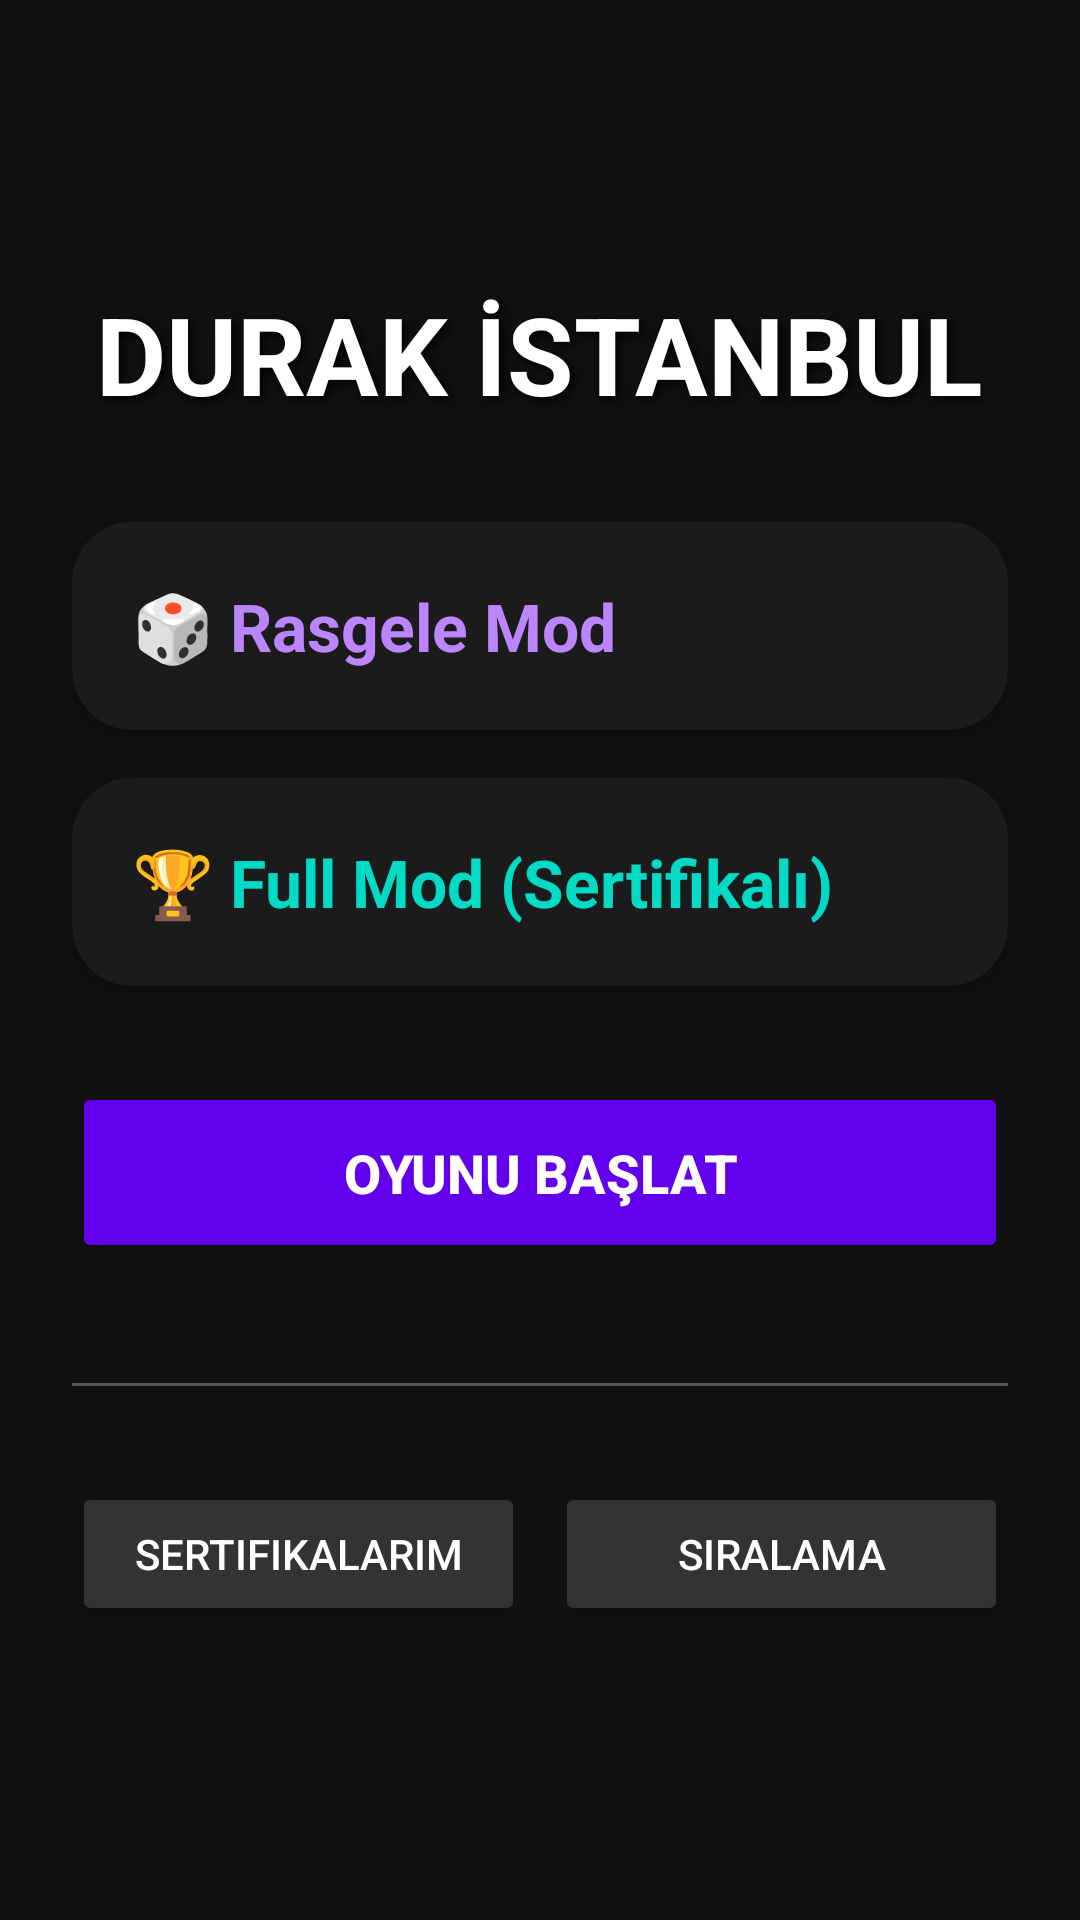

Layout XML and referenced resources for this Android screen:
<!-- AndroidManifest.xml: application theme Theme.AppCompat.NoActionBar -->
<!-- res/layout/activity_mode_selection.xml -->
<?xml version="1.0" encoding="utf-8"?>

<FrameLayout
    xmlns:android="http://schemas.android.com/apk/res/android"
    xmlns:app="http://schemas.android.com/apk/res-auto"
    android:layout_width="match_parent"
    android:layout_height="match_parent">

    <ImageView
        android:id="@+id/img_background"
        android:layout_width="match_parent"
        android:layout_height="match_parent"
        android:scaleType="fitXY"
        android:src="@drawable/giris"
        android:contentDescription="Arka Plan Görseli" />

    
    <ScrollView
        android:layout_width="match_parent"
        android:layout_height="match_parent"
        android:fillViewport="true"
        android:scrollbars="none">

        <LinearLayout
            android:layout_width="match_parent"
            android:layout_height="wrap_content"
            android:orientation="vertical"
            android:padding="24dp"
            android:background="#A6000000"
            android:gravity="center">

            <TextView
                android:layout_width="wrap_content"
                android:layout_height="wrap_content"
                android:text="DURAK İSTANBUL"
                android:textColor="#FFFFFF"
                android:textSize="36sp"
                android:textStyle="bold"
                android:layout_marginTop="20dp"
                android:layout_marginBottom="32dp"
                android:shadowColor="#000000"
                android:shadowDx="3"
                android:shadowDy="3"
                android:shadowRadius="8"/>

            
            <androidx.cardview.widget.CardView
                android:id="@+id/card_random"
                android:layout_width="match_parent"
                android:layout_height="wrap_content"
                android:layout_marginBottom="16dp"
                app:cardBackgroundColor="#CC1E1E1E"
                app:cardCornerRadius="20dp"
                app:cardElevation="6dp"
                android:clickable="true"
                android:focusable="true"
                android:foreground="?android:attr/selectableItemBackground">

                <LinearLayout
                    android:layout_width="match_parent"
                    android:layout_height="wrap_content"
                    android:padding="20dp"
                    android:orientation="vertical">

                    <TextView
                        android:layout_width="wrap_content"
                        android:layout_height="wrap_content"
                        android:text="🎲 Rasgele Mod"
                        android:textColor="#BB86FC"
                        android:textSize="22sp"
                        android:textStyle="bold" />

                    <TextView
                        android:id="@+id/tv_random_desc"
                        android:layout_width="match_parent"
                        android:layout_height="wrap_content"
                        android:text="Soru sayısını sen belirle, karışık rotalarla maratona başla!"
                        android:textColor="#E0E0E0"
                        android:visibility="gone"
                        android:layout_marginTop="8dp"
                        android:textSize="16sp"/>
                </LinearLayout>
            </androidx.cardview.widget.CardView>

            
            <androidx.cardview.widget.CardView
                android:id="@+id/card_full"
                android:layout_width="match_parent"
                android:layout_height="wrap_content"
                android:layout_marginBottom="32dp"
                app:cardBackgroundColor="#CC1E1E1E"
                app:cardCornerRadius="20dp"
                app:cardElevation="6dp"
                android:clickable="true"
                android:focusable="true"
                android:foreground="?android:attr/selectableItemBackground">

                <LinearLayout
                    android:layout_width="match_parent"
                    android:layout_height="wrap_content"
                    android:padding="20dp"
                    android:orientation="vertical">

                    <TextView
                        android:layout_width="wrap_content"
                        android:layout_height="wrap_content"
                        android:text="🏆 Full Mod (Sertifikalı)"
                        android:textColor="#03DAC6"
                        android:textSize="22sp"
                        android:textStyle="bold"/>

                    <TextView
                        android:id="@+id/tv_full_desc"
                        android:layout_width="match_parent"
                        android:layout_height="wrap_content"
                        android:text="Seçtiğin bölgedeki tüm hattı hatasız tamamla, uzmanlık sertifikanı koleksiyonuna ekle."
                        android:textColor="#E0E0E0"
                        android:visibility="gone"
                        android:layout_marginTop="8dp"
                        android:textSize="16sp"/>
                </LinearLayout>
            </androidx.cardview.widget.CardView>

            
            <Button
                android:id="@+id/btn_start"
                android:layout_width="match_parent"
                android:layout_height="wrap_content"
                android:text="OYUNU BAŞLAT"
                android:backgroundTint="#6200EE"
                android:padding="18dp"
                android:textSize="18sp"
                android:textStyle="bold"
                android:layout_marginBottom="40dp"
                android:elevation="4dp"/>

            
            <View
                android:layout_width="match_parent"
                android:layout_height="1dp"
                android:background="#555555"
                android:layout_marginBottom="32dp"/>

            
            <LinearLayout
                android:layout_width="match_parent"
                android:layout_height="wrap_content"
                android:orientation="horizontal"
                android:weightSum="2"
                android:layout_marginBottom="24dp">

                <Button
                    android:id="@+id/btn_certificates"
                    android:layout_width="0dp"
                    android:layout_height="wrap_content"
                    android:layout_weight="1"
                    android:layout_marginEnd="10dp"
                    android:text="Sertifikalarım"
                    android:backgroundTint="#333333"
                    android:textColor="#FFFFFF"
                    android:textSize="14sp"
                    android:padding="12dp"
                    android:clickable="true"
                    android:focusable="true"
                    app:icon="@android:drawable/ic_menu_agenda"
                    app:iconGravity="textStart" />

                <Button
                    android:id="@+id/btn_leaderboard"
                    android:layout_width="0dp"
                    android:layout_height="wrap_content"
                    android:layout_weight="1"
                    android:text="Sıralama"
                    android:backgroundTint="#333333"
                    android:textColor="#FFFFFF"
                    android:textSize="14sp"
                    android:padding="12dp"
                    android:clickable="true"
                    android:focusable="true"
                    app:icon="@android:drawable/btn_star_big_on"
                    app:iconGravity="textStart" />
            </LinearLayout>

        </LinearLayout>
    </ScrollView>
</FrameLayout>
<!-- resources referenced by this layout -->
<resources>

</resources>
